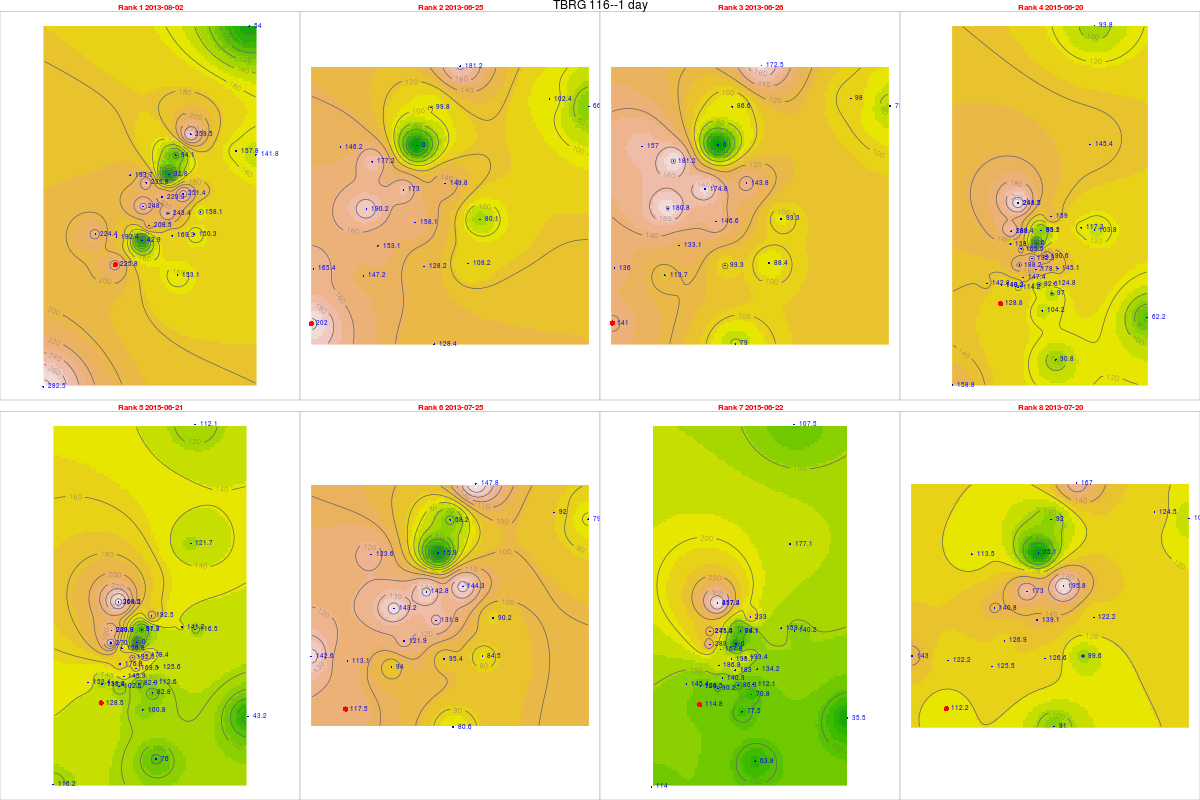

Source data for this figure (header and first rows):
, tips, mm, dt.tm, Unit_ID, Rank, cat, gid, Unit_ID, Lat, Long, x, y, z, location, remarks, elevation, slope, aspect, coords.x1, coords.x2
41, 9.03, 225.8, 2013-08-02, TBRG 116, 1, 23, 34, TBRG 116, 11.26, 76.55, 669339, 1245436, 2338, NA, Near upper bavani, 2305, 18.78, 301.2, 669339, 1245436
3, 8.08, 202, 2013-06-25, TBRG 116, 2, 23, 34, TBRG 116, 11.26, 76.55, 669339, 1245436, 2338, NA, Near upper bavani, 2305, 18.78, 301.2, 669339, 1245436
4, 5.64, 141, 2013-06-26, TBRG 116, 3, 23, 34, TBRG 116, 11.26, 76.55, 669339, 1245436, 2338, NA, Near upper bavani, 2305, 18.78, 301.2, 669339, 1245436
728, 5.15, 128.8, 2015-06-20, TBRG 116, 4, 23, 34, TBRG 116, 11.26, 76.55, 669339, 1245436, 2338, NA, Near upper bavani, 2305, 18.78, 301.2, 669339, 1245436
729, 5.14, 128.5, 2015-06-21, TBRG 116, 5, 23, 34, TBRG 116, 11.26, 76.55, 669339, 1245436, 2338, NA, Near upper bavani, 2305, 18.78, 301.2, 669339, 1245436
33, 4.7, 117.5, 2013-07-25, TBRG 116, 6, 23, 34, TBRG 116, 11.26, 76.55, 669339, 1245436, 2338, NA, Near upper bavani, 2305, 18.78, 301.2, 669339, 1245436
730, 4.59, 114.8, 2015-06-22, TBRG 116, 7, 23, 34, TBRG 116, 11.26, 76.55, 669339, 1245436, 2338, NA, Near upper bavani, 2305, 18.78, 301.2, 669339, 1245436
28, 4.49, 112.2, 2013-07-20, TBRG 116, 8, 23, 34, TBRG 116, 11.26, 76.55, 669339, 1245436, 2338, NA, Near upper bavani, 2305, 18.78, 301.2, 669339, 1245436
75, 8.07, 193.7, 2013-08-02, TBRG 101, 1, 20, 20, TBRG 101, 11.29, 76.56, 669881, 1248700, 2628, Kolaripetta top tower, No rain during installation, 2575, 22.47, 56.31, 669881, 1248700
37, 6.09, 146.2, 2013-06-25, TBRG 101, 2, 20, 20, TBRG 101, 11.29, 76.56, 669881, 1248700, 2628, Kolaripetta top tower, No rain during installation, 2575, 22.47, 56.31, 669881, 1248700
38, 6.54, 157, 2013-06-26, TBRG 101, 3, 20, 20, TBRG 101, 11.29, 76.56, 669881, 1248700, 2628, Kolaripetta top tower, No rain during installation, 2575, 22.47, 56.31, 669881, 1248700
762, 5.75, 138, 2015-06-20, TBRG 101, 4, 20, 20, TBRG 101, 11.29, 76.56, 669881, 1248700, 2628, Kolaripetta top tower, No rain during installation, 2575, 22.47, 56.31, 669881, 1248700
763, 11.25, 270, 2015-06-21, TBRG 101, 5, 20, 20, TBRG 101, 11.29, 76.56, 669881, 1248700, 2628, Kolaripetta top tower, No rain during installation, 2575, 22.47, 56.31, 669881, 1248700
67, 5.15, 123.6, 2013-07-25, TBRG 101, 6, 20, 20, TBRG 101, 11.29, 76.56, 669881, 1248700, 2628, Kolaripetta top tower, No rain during installation, 2575, 22.47, 56.31, 669881, 1248700
764, 12.04, 289, 2015-06-22, TBRG 101, 7, 20, 20, TBRG 101, 11.29, 76.56, 669881, 1248700, 2628, Kolaripetta top tower, No rain during installation, 2575, 22.47, 56.31, 669881, 1248700
62, 4.73, 113.5, 2013-07-20, TBRG 101, 8, 20, 20, TBRG 101, 11.29, 76.56, 669881, 1248700, 2628, Kolaripetta top tower, No rain during installation, 2575, 22.47, 56.31, 669881, 1248700
76, 9.97, 229.3, 2013-08-02, TBRG 102, 1, 21, 21, TBRG 102, 11.28, 76.57, 671046, 1247911, 2351, Near V notch at First site, No rain during installation, 2340, 16.63, 206.9, 671046, 1247911
381, 7.52, 173, 2013-06-25, TBRG 102, 2, 21, 21, TBRG 102, 11.28, 76.57, 671046, 1247911, 2351, Near V notch at First site, No rain during installation, 2340, 16.63, 206.9, 671046, 1247911
39, 7.6, 174.8, 2013-06-26, TBRG 102, 3, 21, 21, TBRG 102, 11.28, 76.57, 671046, 1247911, 2351, Near V notch at First site, No rain during installation, 2340, 16.63, 206.9, 671046, 1247911
7631, 8.36, 192.3, 2015-06-20, TBRG 102, 4, 21, 21, TBRG 102, 11.28, 76.57, 671046, 1247911, 2351, Near V notch at First site, No rain during installation, 2340, 16.63, 206.9, 671046, 1247911
7641, 8.37, 192.5, 2015-06-21, TBRG 102, 5, 21, 21, TBRG 102, 11.28, 76.57, 671046, 1247911, 2351, Near V notch at First site, No rain during installation, 2340, 16.63, 206.9, 671046, 1247911
68, 6.21, 142.8, 2013-07-25, TBRG 102, 6, 21, 21, TBRG 102, 11.28, 76.57, 671046, 1247911, 2351, Near V notch at First site, No rain during installation, 2340, 16.63, 206.9, 671046, 1247911
765, 8.64, 198.7, 2015-06-22, TBRG 102, 7, 21, 21, TBRG 102, 11.28, 76.57, 671046, 1247911, 2351, Near V notch at First site, No rain during installation, 2340, 16.63, 206.9, 671046, 1247911
63, 7.52, 173, 2013-07-20, TBRG 102, 8, 21, 21, TBRG 102, 11.28, 76.57, 671046, 1247911, 2351, Near V notch at First site, No rain during installation, 2340, 16.63, 206.9, 671046, 1247911
753, 8.02, 208.5, 2013-08-02, TBRG 103, 1, 18, 18, TBRG 103, 11.28, 76.56, 670570, 1246872, 2332, Near Bunker 2 site, No rain during installation, 2282, 3.879, 335, 670570, 1246872
371, 5.89, 153.1, 2013-06-25, TBRG 103, 2, 18, 18, TBRG 103, 11.28, 76.56, 670570, 1246872, 2332, Near Bunker 2 site, No rain during installation, 2282, 3.879, 335, 670570, 1246872
382, 5.12, 133.1, 2013-06-26, TBRG 103, 3, 18, 18, TBRG 103, 11.28, 76.56, 670570, 1246872, 2332, Near Bunker 2 site, No rain during installation, 2282, 3.879, 335, 670570, 1246872
750, 5.67, 147.4, 2015-06-20, TBRG 103, 4, 18, 18, TBRG 103, 11.28, 76.56, 670570, 1246872, 2332, Near Bunker 2 site, No rain during installation, 2282, 3.879, 335, 670570, 1246872
751, 5.61, 145.9, 2015-06-21, TBRG 103, 5, 18, 18, TBRG 103, 11.28, 76.56, 670570, 1246872, 2332, Near Bunker 2 site, No rain during installation, 2282, 3.879, 335, 670570, 1246872
671, 4.69, 121.9, 2013-07-25, TBRG 103, 6, 18, 18, TBRG 103, 11.28, 76.56, 670570, 1246872, 2332, Near Bunker 2 site, No rain during installation, 2282, 3.879, 335, 670570, 1246872
752, 5.42, 140.9, 2015-06-22, TBRG 103, 7, 18, 18, TBRG 103, 11.28, 76.56, 670570, 1246872, 2332, Near Bunker 2 site, No rain during installation, 2282, 3.879, 335, 670570, 1246872
621, 4.88, 126.9, 2013-07-20, TBRG 103, 8, 18, 18, TBRG 103, 11.28, 76.56, 670570, 1246872, 2332, Near Bunker 2 site, No rain during installation, 2282, 3.879, 335, 670570, 1246872
754, 6.07, 157.8, 2013-08-02, TBRG 104, 1, 19, 19, TBRG 104, 11.3, 76.59, 673741, 1249582, 2164, Avalanchi forest guest house, No rain during installation, 2000, 2.346, 143.1, 673741, 1249582
372, 3.94, 102.4, 2013-06-25, TBRG 104, 2, 19, 19, TBRG 104, 11.3, 76.59, 673741, 1249582, 2164, Avalanchi forest guest house, No rain during installation, 2000, 2.346, 143.1, 673741, 1249582
383, 3.77, 98.02, 2013-06-26, TBRG 104, 3, 19, 19, TBRG 104, 11.3, 76.59, 673741, 1249582, 2164, Avalanchi forest guest house, No rain during installation, 2000, 2.346, 143.1, 673741, 1249582
7621, 4.51, 117.3, 2015-06-20, TBRG 104, 4, 19, 19, TBRG 104, 11.3, 76.59, 673741, 1249582, 2164, Avalanchi forest guest house, No rain during installation, 2000, 2.346, 143.1, 673741, 1249582
7632, 5.43, 141.2, 2015-06-21, TBRG 104, 5, 19, 19, TBRG 104, 11.3, 76.59, 673741, 1249582, 2164, Avalanchi forest guest house, No rain during installation, 2000, 2.346, 143.1, 673741, 1249582
672, 3.54, 92.04, 2013-07-25, TBRG 104, 6, 19, 19, TBRG 104, 11.3, 76.59, 673741, 1249582, 2164, Avalanchi forest guest house, No rain during installation, 2000, 2.346, 143.1, 673741, 1249582
7642, 6.12, 159.1, 2015-06-22, TBRG 104, 7, 19, 19, TBRG 104, 11.3, 76.59, 673741, 1249582, 2164, Avalanchi forest guest house, No rain during installation, 2000, 2.346, 143.1, 673741, 1249582
622, 4.79, 124.5, 2013-07-20, TBRG 104, 8, 19, 19, TBRG 104, 11.3, 76.59, 673741, 1249582, 2164, Avalanchi forest guest house, No rain during installation, 2000, 2.346, 143.1, 673741, 1249582
61, 6.38, 153.1, 2013-08-02, TBRG 105, 1, 17, 17, TBRG 105, 11.26, 76.57, 671613, 1245056, 2320, Past Jackal below Devar Betta, Photo 762-764, 2295, 27.37, 76.73, 671613, 1245056
23, 5.35, 128.4, 2013-06-25, TBRG 105, 2, 17, 17, TBRG 105, 11.26, 76.57, 671613, 1245056, 2320, Past Jackal below Devar Betta, Photo 762-764, 2295, 27.37, 76.73, 671613, 1245056
24, 3.29, 78.96, 2013-06-26, TBRG 105, 3, 17, 17, TBRG 105, 11.26, 76.57, 671613, 1245056, 2320, Past Jackal below Devar Betta, Photo 762-764, 2295, 27.37, 76.73, 671613, 1245056
748, 4.34, 104.2, 2015-06-20, TBRG 105, 4, 17, 17, TBRG 105, 11.26, 76.57, 671613, 1245056, 2320, Past Jackal below Devar Betta, Photo 762-764, 2295, 27.37, 76.73, 671613, 1245056
749, 4.2, 100.8, 2015-06-21, TBRG 105, 5, 17, 17, TBRG 105, 11.26, 76.57, 671613, 1245056, 2320, Past Jackal below Devar Betta, Photo 762-764, 2295, 27.37, 76.73, 671613, 1245056
53, 3.36, 80.64, 2013-07-25, TBRG 105, 6, 17, 17, TBRG 105, 11.26, 76.57, 671613, 1245056, 2320, Past Jackal below Devar Betta, Photo 762-764, 2295, 27.37, 76.73, 671613, 1245056
7501, 3.23, 77.52, 2015-06-22, TBRG 105, 7, 17, 17, TBRG 105, 11.26, 76.57, 671613, 1245056, 2320, Past Jackal below Devar Betta, Photo 762-764, 2295, 27.37, 76.73, 671613, 1245056
48, 3.79, 90.96, 2013-07-20, TBRG 105, 8, 17, 17, TBRG 105, 11.26, 76.57, 671613, 1245056, 2320, Past Jackal below Devar Betta, Photo 762-764, 2295, 27.37, 76.73, 671613, 1245056
611, 5.78, 150.3, 2013-08-02, TBRG 106, 1, 16, 16, TBRG 106, 11.27, 76.58, 672231, 1246548, 2325, On way to jackal before Devar Betta near…, Photo 760-761, 2314, 13.57, 255.3, 672231, 1246548
231, 4.16, 108.2, 2013-06-25, TBRG 106, 2, 16, 16, TBRG 106, 11.27, 76.58, 672231, 1246548, 2325, On way to jackal before Devar Betta near…, Photo 760-761, 2314, 13.57, 255.3, 672231, 1246548
241, 3.4, 88.4, 2013-06-26, TBRG 106, 3, 16, 16, TBRG 106, 11.27, 76.58, 672231, 1246548, 2325, On way to jackal before Devar Betta near…, Photo 760-761, 2314, 13.57, 255.3, 672231, 1246548
7481, 4.8, 124.8, 2015-06-20, TBRG 106, 4, 16, 16, TBRG 106, 11.27, 76.58, 672231, 1246548, 2325, On way to jackal before Devar Betta near…, Photo 760-761, 2314, 13.57, 255.3, 672231, 1246548
7491, 4.33, 112.6, 2015-06-21, TBRG 106, 5, 16, 16, TBRG 106, 11.27, 76.58, 672231, 1246548, 2325, On way to jackal before Devar Betta near…, Photo 760-761, 2314, 13.57, 255.3, 672231, 1246548
531, 3.25, 84.5, 2013-07-25, TBRG 106, 6, 16, 16, TBRG 106, 11.27, 76.58, 672231, 1246548, 2325, On way to jackal before Devar Betta near…, Photo 760-761, 2314, 13.57, 255.3, 672231, 1246548
7502, 4.31, 112.1, 2015-06-22, TBRG 106, 7, 16, 16, TBRG 106, 11.27, 76.58, 672231, 1246548, 2325, On way to jackal before Devar Betta near…, Photo 760-761, 2314, 13.57, 255.3, 672231, 1246548
481, 3.83, 99.58, 2013-07-20, TBRG 106, 8, 16, 16, TBRG 106, 11.27, 76.58, 672231, 1246548, 2325, On way to jackal before Devar Betta near…, Photo 760-761, 2314, 13.57, 255.3, 672231, 1246548
612, 9.67, 251.4, 2013-08-02, TBRG 107, 1, 15, 12, TBRG 107, 11.29, 76.57, 671814, 1248023, 2266, Near landslide below Nariadu Betta, On steep slope, 2308, 15.59, 310.2, 671814, 1248023
232, 5.76, 149.8, 2013-06-25, TBRG 107, 2, 15, 12, TBRG 107, 11.29, 76.57, 671814, 1248023, 2266, Near landslide below Nariadu Betta, On steep slope, 2308, 15.59, 310.2, 671814, 1248023
242, 5.53, 143.8, 2013-06-26, TBRG 107, 3, 15, 12, TBRG 107, 11.29, 76.57, 671814, 1248023, 2266, Near landslide below Nariadu Betta, On steep slope, 2308, 15.59, 310.2, 671814, 1248023
7482, 7.33, 190.6, 2015-06-20, TBRG 107, 4, 15, 12, TBRG 107, 11.29, 76.57, 671814, 1248023, 2266, Near landslide below Nariadu Betta, On steep slope, 2308, 15.59, 310.2, 671814, 1248023
... 220 more rows
